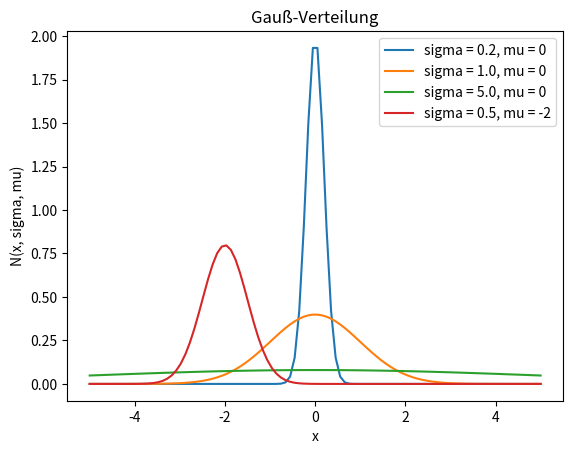

This chart was generated by the following Python code:
import numpy as np
import matplotlib.pyplot as plt

x = np.linspace(-5, 5, 100)

sigma = np.array([0.2, 1, 5, 0.5])
mu = np.array([0, 0, 0, -2])

def N(x, m, s):
    n = (x - m)**2
    fac = (n/(2*(s)**2))
    exp = np.exp(-fac)
    N = np.sqrt(2*np.pi*(s)**2)
    
    return(exp/N)
    
for i in range(4):
    plt.plot(x, N(x, mu[i], sigma[i]), label = "{}{}, {}{}".format("sigma = ", sigma[i], "mu = ", mu[i]))
plt.legend()
plt.xlabel("x")
plt.ylabel("N(x, sigma, mu)")
plt.title("Gauß-Verteilung")
plt.show()